Run: headless pygame with SDL's dummy video driver; simulated clock (each Clock.tick advances the game by its frame time, no real sleeping); random seed 0; keys injected as events and as key.get_pressed() state; mouse plan: one left click at the window centre at the start of phase 2, then a move to the lower-right quarter at the start of phase 3.
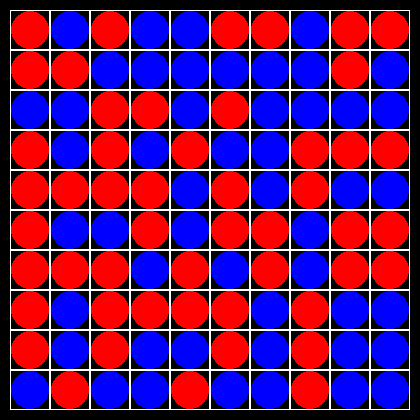
Frame 1 of 4 · flips 1–60 · no input
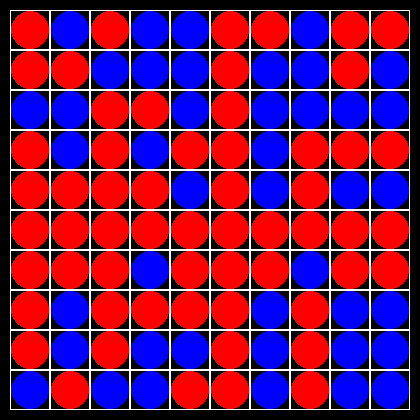
Frame 2 of 4 · flips 61–180 · clicked the window centre · tapped SPACE, RETURN · held RIGHT (→), D
Frame 3 of 4 · flips 181–300 · moved the mouse to the lower-right quarter · held DOWN (↓), S · screen unchanged from frame 2, image omitted
Frame 4 of 4 · flips 301–420 · held LEFT (←), A, UP (↑), W · screen unchanged from frame 3, image omitted

The pygame program that drew these frames:

import pygame
import copy
from random import randint


class Board:
    def __init__(self, width, height, left=10, top=10, cell_size=30):
        self.width = width
        self.height = height
        self.board = [[0] * width for _ in range(height)]
        self.left = left
        self.top = top
        self.cell_size = cell_size
        self.cb = pygame.Color('black')
        self.cw = pygame.Color('white')

    def set_view(self, left, top, cell_size):
        self.left = left
        self.top = top
        self.cell_size = cell_size

    def render(self, screen):
        for x, line in enumerate(self.board):
            for y, cell in enumerate(line):
                screen.fill(self.cw, (self.left + y * self.cell_size, self.top + x * self.cell_size, self.cell_size, self.cell_size))
                if cell == 0:
                    screen.fill(self.cb, (self.left + y * self.cell_size + 1, self.top + x * self.cell_size + 1, self.cell_size - 2, self.cell_size - 2))

    def set_view(self, left, top, cell_size):
        self.left = left
        self.top = top
        self.cell_size = cell_size

    def get_cell(self, mouse_pos):
        lx = (mouse_pos[0] - self.left) // self.cell_size
        ly = (mouse_pos[1] - self.top) // self.cell_size
        if (0 <= lx < self.width) and (0 <= ly < self.height):
            return lx, ly


    def on_click(self, cell_coords):
        cells = set()
        for x in range(self.width):
            cells.add((x, cell_coords[1]))
        for y in range(self.height):
            cells.add((cell_coords[0], y))
        for cell in cells:
            self.invert(cell)

    def invert(self, cell_coords):
        self.board[cell_coords[1]][cell_coords[0]] = not self.board[cell_coords[1]][cell_coords[0]]

    def get_click(self, mouse_pos):
        cell = self.get_cell(mouse_pos)
        if cell:
            self.on_click(cell)


class Lines(Board):
    def __init__(self, x=10, y=10):
        super().__init__(x, y, cell_size=40)
        self.board = [[0] * x for _ in range(y)]
        for i in range(x):
            for j in range(y):
                self.board[j][i] = randint(1, 2)
        self.cr = pygame.Color('red')
        self.cbl = pygame.Color('blue')
        self.h = 1

    def on_click(self, cell_coords):
        x, y = cell_coords
        if self.board[y][x] == self.h + 1:
            self.invert(self.h, x, y)
            self.h = not self.h


    def render(self, screen):
        for x, line in enumerate(self.board):
            for y, cell in enumerate(line):
                screen.fill(self.cw, (self.left + y * self.cell_size, self.top + x * self.cell_size, self.cell_size, self.cell_size))
                screen.fill(self.cb, (self.left + y * self.cell_size + 1, self.top + x * self.cell_size + 1, self.cell_size - 2, self.cell_size - 2))
                if cell == 1:
                    pygame.draw.circle(screen, self.cbl, (self.left + y * self.cell_size + self.cell_size // 2, self.top + x * self.cell_size + self.cell_size // 2), self.cell_size // 2 - 1, 0)
                elif cell == 2:
                    pygame.draw.circle(screen, self.cr, (self.left + y * self.cell_size + self.cell_size // 2, self.top + x * self.cell_size + self.cell_size // 2), self.cell_size // 2 - 1, 0)

    def invert(self, h, x, y):
        for i in range(self.width):
            self.board[i][x] = h + 1
        for i in range(self.height):
            self.board[y][i] = h + 1


pygame.init()
size = (420, 420)
screen = pygame.display.set_mode(size)
pygame.display.set_caption('Линеечки')
board = Lines()
running = True
clock = pygame.time.Clock()
fps = 100
while running:
    for event in pygame.event.get():
        if event.type == pygame.QUIT:
            running = False
        if event.type == pygame.MOUSEBUTTONDOWN:
            if event.button == 1:
                board.get_click(event.pos)
    screen.fill((0, 0, 0))

    board.render(screen)

    pygame.display.flip()
    clock.tick(fps)
pygame.quit()
